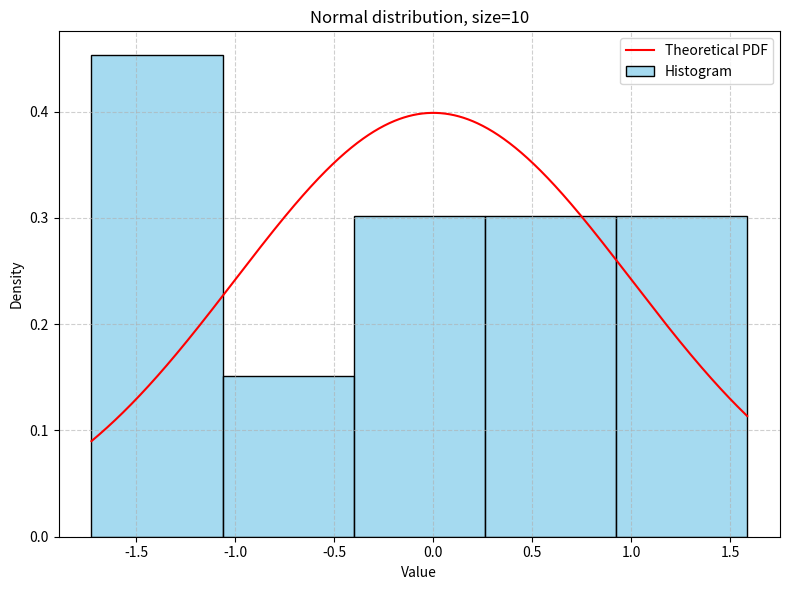
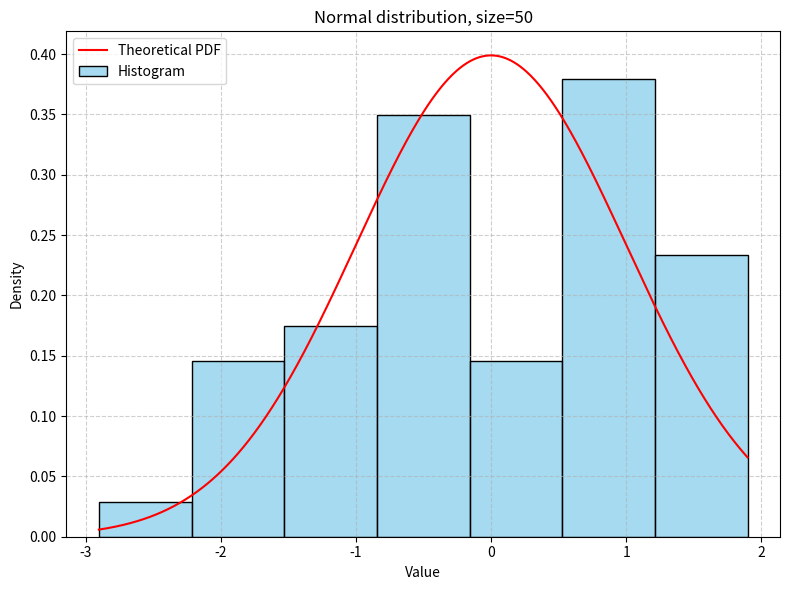
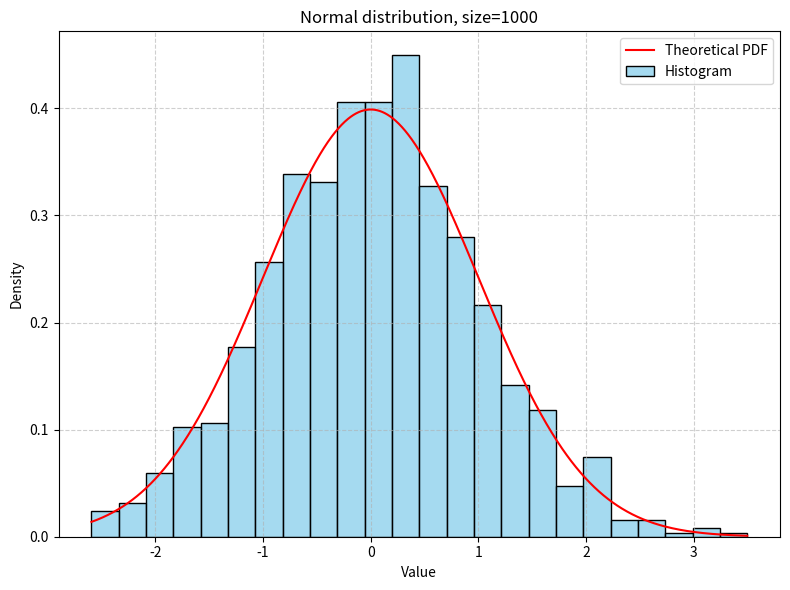
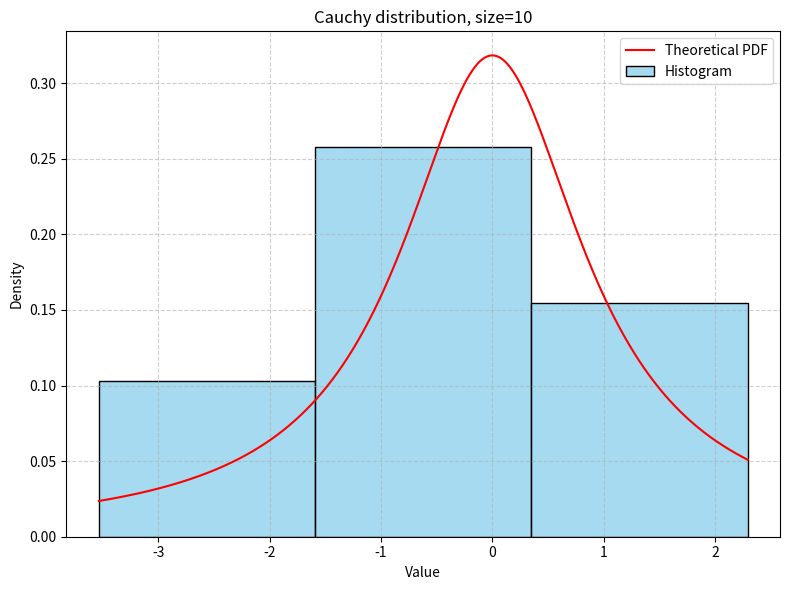
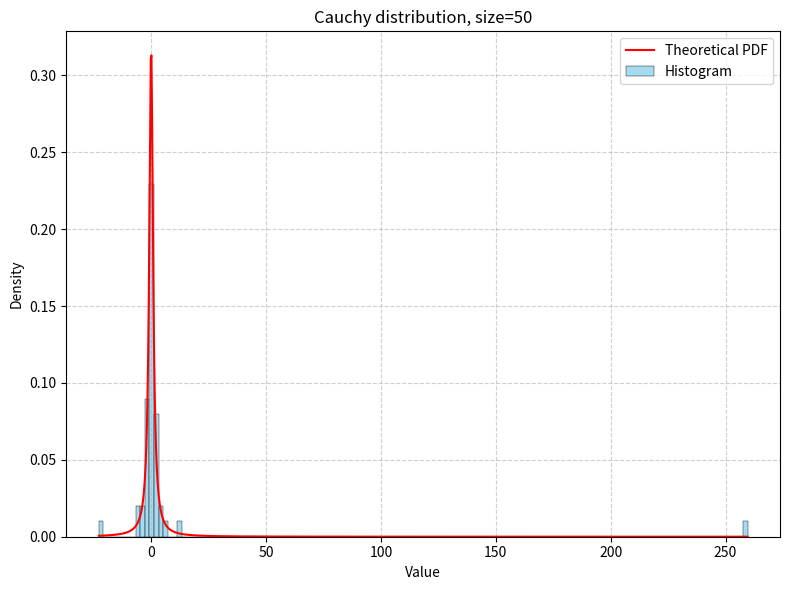
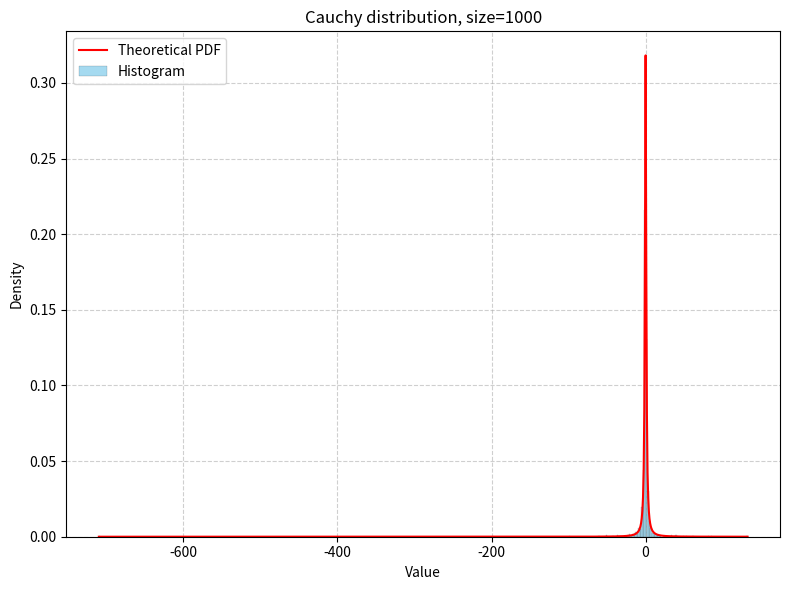
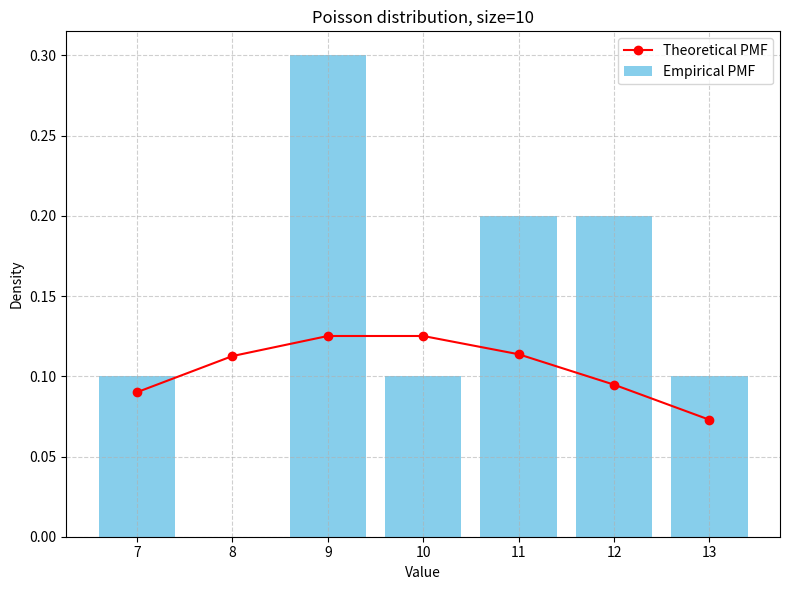
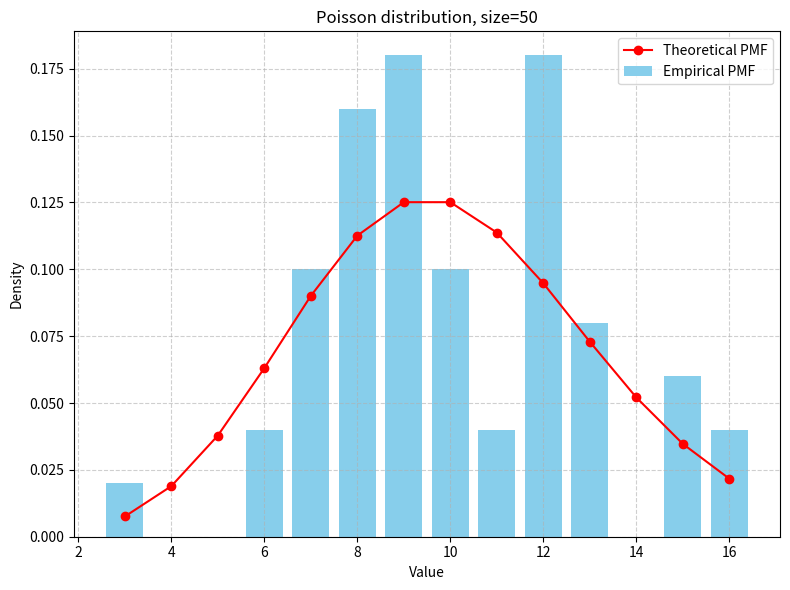
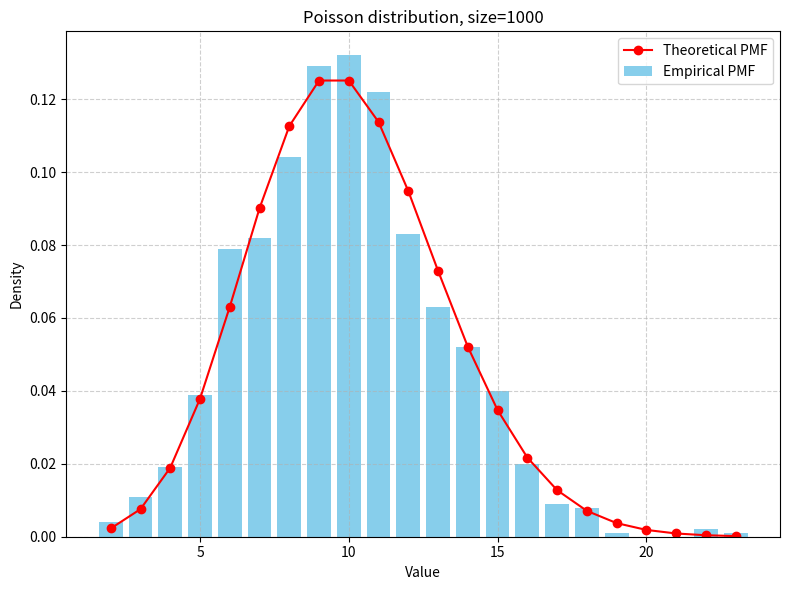
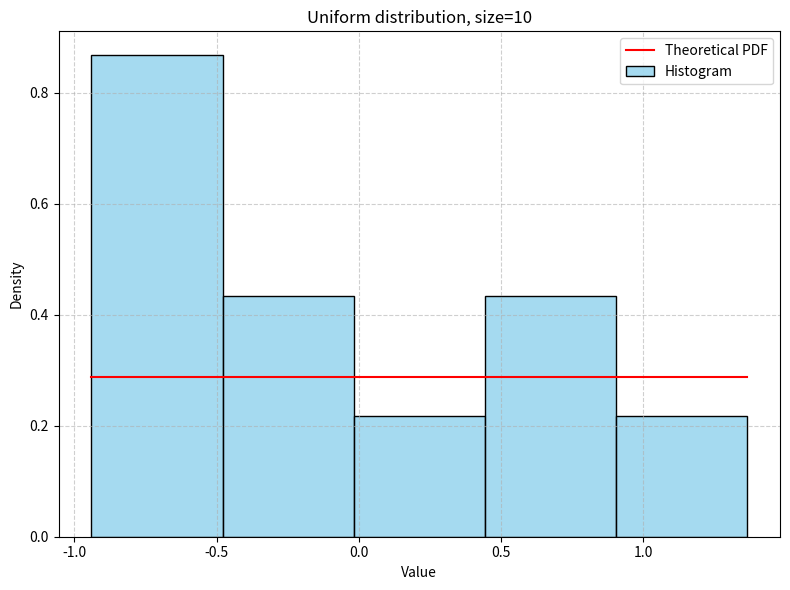
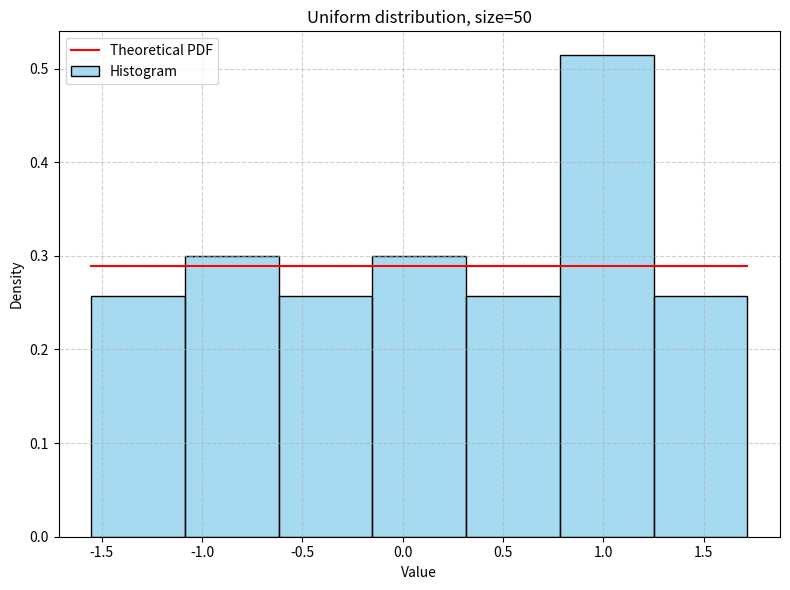
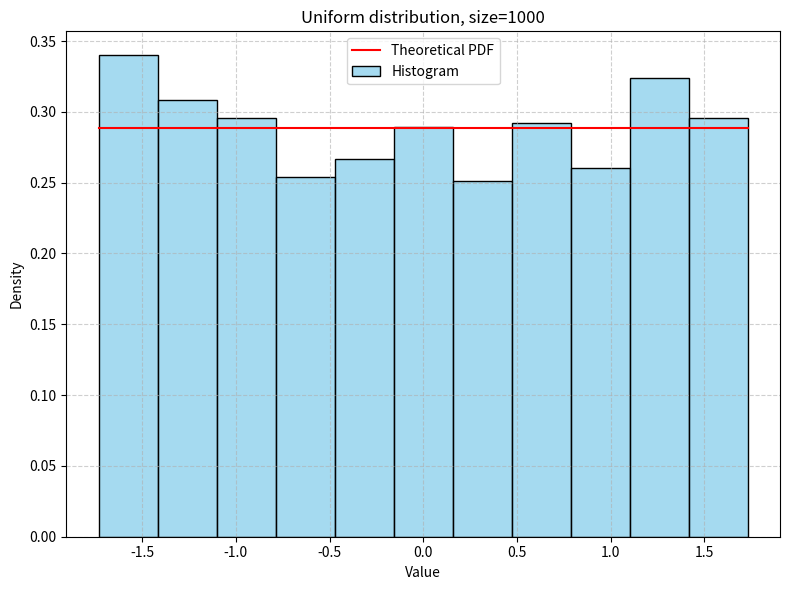

Write the Python code that produced these figures, in order.
import numpy as np
import matplotlib.pyplot as plt
import seaborn as sns
from scipy.stats import norm, cauchy, poisson, uniform
import math

np.random.seed(30)

# --- ПАРАМЕТРЫ РАСПРЕДЕЛЕНИЙ ---
distributions_info = [
    (np.random.standard_normal, norm(0, 1), "normal"),
    (np.random.standard_cauchy, cauchy(0, 1), "cauchy"),
    (lambda size: np.random.poisson(10, size), poisson(10), "poisson"),
    (lambda size: np.random.uniform(-math.sqrt(3), math.sqrt(3), size), uniform(-math.sqrt(3), 2*math.sqrt(3)), "uniform")
]

# --- ЧАСТЬ 1: ГРАФИКИ ---
# Информация о распределениях
distributions_info = [
    (np.random.standard_normal, norm(0, 1), "normal"),
    (np.random.standard_cauchy, cauchy(0, 1), "cauchy"),
    (lambda size: np.random.poisson(10, size), poisson(10), "poisson"),
    (lambda size: np.random.uniform(-math.sqrt(3), math.sqrt(3), size), uniform(-math.sqrt(3), 2*math.sqrt(3)), "uniform")
]

sample_sizes_part1 = [10, 50, 1000]

for gen_func, dist, name in distributions_info:
    for size in sample_sizes_part1:
        sample = gen_func(size)
        plt.figure(figsize=(8, 6))

        # === РАСПРЕДЕЛЕНИЕ КОШИ ===
        if name == "cauchy":
            # Более толстые столбцы за счёт ручной настройки binwidth
            sns.histplot(sample, stat='density', binwidth=2, label='Histogram', color='skyblue')
            x = np.linspace(min(sample), max(sample), 1000)
            plt.plot(x, dist.pdf(x), 'r-', label='Theoretical PDF')

        # === РАСПРЕДЕЛЕНИЕ ПУАССОНА ===
        elif name == "poisson":
            # Строим вручную bar-гистограмму и PMF
            values, counts = np.unique(sample, return_counts=True)
            probs = counts / size
            plt.bar(values, probs, width=0.8, color='skyblue', label='Empirical PMF')
            x = np.arange(min(values), max(values)+1)
            plt.plot(x, dist.pmf(x), 'ro-', label='Theoretical PMF')

        # === ДЛЯ НОРМАЛЬНОГО И РАВНОМЕРНОГО ===
        else:
            sns.histplot(sample, stat='density', bins='auto', label='Histogram', color='skyblue')
            x = np.linspace(min(sample), max(sample), 1000)
            plt.plot(x, dist.pdf(x), 'r-', label='Theoretical PDF')

        plt.title(f"{name.capitalize()} distribution, size={size}")
        plt.xlabel("Value")
        plt.ylabel("Density")
        plt.legend()
        plt.grid(True, linestyle="--", alpha=0.6)
        plt.tight_layout()
        plt.savefig(f"{name}_size_{size}.png")
        plt.close()

# --- ЧАСТЬ 2: СТАТИСТИКИ ---
def compute_statistics(dist_func):
    sample_sizes = [10, 100, 1000]
    stats = {}

    for size in sample_sizes:
        means, medians, zqs = [], [], []

        for _ in range(1000):
            sample = dist_func(size)
            sample_sorted = np.sort(sample)
            q1 = np.percentile(sample_sorted, 25)
            q3 = np.percentile(sample_sorted, 75)
            zq = (q1 + q3) / 2

            means.append(np.mean(sample))
            medians.append(np.median(sample))
            zqs.append(zq)

        for label, values in zip(['mean', 'median', 'zq'], [means, medians, zqs]):
            values = np.array(values)
            ez = np.mean(values)
            ez2 = np.mean(values**2)
            dz = ez2 - ez**2
            stats[(size, label)] = (round(ez, 4), round(dz, 4))

    return stats

# --- ВЫВОД РЕЗУЛЬТАТОВ В КОНСОЛЬ ---
for gen_func, _, name in distributions_info:
    stats = compute_statistics(gen_func)
    print(f"\n{name.upper()} DISTRIBUTION STATISTICS:")
    print("Sample size | Statistic | E(z)   | D(z)")
    print("-"*40)
    for size in [10, 100, 1000]:
        for label in ['mean', 'median', 'zq']:
            ez, dz = stats[(size, label)]
            print(f"{size:<12} {label:<9} {ez:<7} {dz:<7}")
